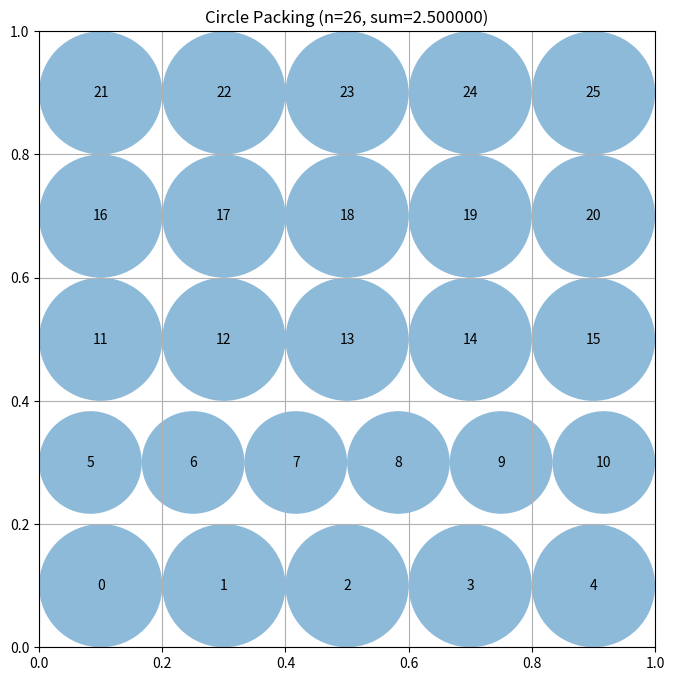

Write Python code to recreate this figure.
# EVOLVE-BLOCK-START
"""Constructor-based circle packing for n=26 circles"""
import numpy as np


def construct_packing():
    """
    Construct a specific arrangement of 26 circles in a unit square
    that attempts to maximize the sum of their radii.

    Returns:
        Tuple of (centers, radii, sum_of_radii)
        centers: np.array of shape (26, 2) with (x, y) coordinates
        radii: np.array of shape (26) with radius of each circle
        sum_of_radii: Sum of all radii
    """
    # A staggered lattice is a much better finite-square starting point than
    # concentric rings.  The central row has six circles; the other rows have
    # five, giving exactly 26 circles while retaining hexagonal neighbours.
    row_sizes = (5, 6, 5, 5, 5)
    seed_centers = []
    for row, count in enumerate(row_sizes):
        y = (row + 0.5) / len(row_sizes)
        for col in range(count):
            seed_centers.append(((col + 0.5) / count, y))
    seed_centers = np.asarray(seed_centers, dtype=float)
    n = len(seed_centers)

    # Optimize centers and radii simultaneously.  In contrast to successively
    # shrinking radii, these are the actual geometric packing constraints.
    ii, jj = np.triu_indices(n, 1)

    def inequalities(z):
        points = z[:2 * n].reshape(n, 2)
        rs = z[2 * n:]
        dx = points[ii, 0] - points[jj, 0]
        dy = points[ii, 1] - points[jj, 1]
        separations = np.sqrt(dx * dx + dy * dy) - rs[ii] - rs[jj]
        return np.concatenate((
            points[:, 0] - rs,
            points[:, 1] - rs,
            1.0 - points[:, 0] - rs,
            1.0 - points[:, 1] - rs,
            separations,
        ))

    initial_radii = np.full(n, 0.035)
    initial = np.concatenate((seed_centers.ravel(), initial_radii))

    try:
        from scipy.optimize import minimize

        result = minimize(
            lambda z: -np.sum(z[2 * n:]),
            initial,
            method="SLSQP",
            bounds=[(0.0, 1.0)] * (2 * n) + [(1e-6, 0.5)] * n,
            constraints={"type": "ineq", "fun": inequalities},
            options={"maxiter": 1800, "ftol": 1e-11, "disp": False},
        )
        candidate = result.x if np.all(np.isfinite(result.x)) else initial
    except Exception:
        # The seed itself is feasible, so this also provides a safe fallback
        # on installations without SciPy.
        candidate = initial

    centers = np.clip(candidate[:2 * n].reshape(n, 2), 0.0, 1.0)
    radii = np.maximum(candidate[2 * n:], 0.0)

    # SLSQP normally satisfies constraints to much better precision than this,
    # but scale once more to guarantee strict validity after floating point
    # rounding and any bound clipping above.
    border_limits = np.minimum.reduce((
        centers[:, 0], centers[:, 1],
        1.0 - centers[:, 0], 1.0 - centers[:, 1],
    ))
    scale = np.min(border_limits / np.maximum(radii, 1e-15))
    dx = centers[ii, 0] - centers[jj, 0]
    dy = centers[ii, 1] - centers[jj, 1]
    distances = np.sqrt(dx * dx + dy * dy)
    pair_scale = distances / np.maximum(radii[ii] + radii[jj], 1e-15)
    scale = min(1.0, scale, np.min(pair_scale)) * (1.0 - 1e-10)
    radii *= max(0.0, scale)

    return centers, radii, float(np.sum(radii))


def compute_max_radii(centers):
    """
    Compute the maximum possible radii for each circle position
    such that they don't overlap and stay within the unit square.

    Args:
        centers: np.array of shape (n, 2) with (x, y) coordinates

    Returns:
        np.array of shape (n) with radius of each circle
    """
    n = centers.shape[0]
    radii = np.ones(n)

    # First, limit by distance to square borders
    for i in range(n):
        x, y = centers[i]
        # Distance to borders
        radii[i] = min(x, y, 1 - x, 1 - y)

    # Then, limit by distance to other circles
    # Each pair of circles with centers at distance d can have
    # sum of radii at most d to avoid overlap
    for i in range(n):
        for j in range(i + 1, n):
            dist = np.sqrt(np.sum((centers[i] - centers[j]) ** 2))

            # If current radii would cause overlap
            if radii[i] + radii[j] > dist:
                # Scale both radii proportionally
                scale = dist / (radii[i] + radii[j])
                radii[i] *= scale
                radii[j] *= scale

    return radii


# EVOLVE-BLOCK-END


# This part remains fixed (not evolved)
def run_packing():
    """Run the circle packing constructor for n=26"""
    centers, radii, sum_radii = construct_packing()
    return centers, radii, sum_radii


def visualize(centers, radii):
    """
    Visualize the circle packing

    Args:
        centers: np.array of shape (n, 2) with (x, y) coordinates
        radii: np.array of shape (n) with radius of each circle
    """
    import matplotlib.pyplot as plt
    from matplotlib.patches import Circle

    fig, ax = plt.subplots(figsize=(8, 8))

    # Draw unit square
    ax.set_xlim(0, 1)
    ax.set_ylim(0, 1)
    ax.set_aspect("equal")
    ax.grid(True)

    # Draw circles
    for i, (center, radius) in enumerate(zip(centers, radii)):
        circle = Circle(center, radius, alpha=0.5)
        ax.add_patch(circle)
        ax.text(center[0], center[1], str(i), ha="center", va="center")

    plt.title(f"Circle Packing (n={len(centers)}, sum={sum(radii):.6f})")
    plt.show()


if __name__ == "__main__":
    centers, radii, sum_radii = run_packing()
    print(f"Sum of radii: {sum_radii}")
    # AlphaEvolve improved this to 2.635

    # Uncomment to visualize:
    visualize(centers, radii)
